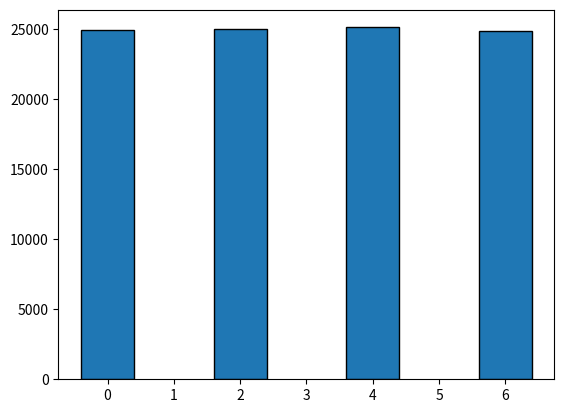

Python code for this plot:
"""
Problem:

Given an integer n and a list of integers l, write a function that randomly generates a
number from 0 to n-1 that isn't in l (uniform).
"""

import matplotlib.pyplot as plt
from random import randint
from typing import List


def generate_num_not_in_data(n: int, data: List[int]) -> int:
    num = randint(0, n - 1)
    if num in data:
        return generate_num_not_in_data(n, data)
    return num


if __name__ == "__main__":
    data = [1, 3, 5]
    results = {}
    for i in range(100_000):
        val = generate_num_not_in_data(7, data)
        if val in results:
            results[val] += 1
        else:
            results[val] = 1

    x, y = [], []
    for i in results:
        x.append(i)
        y.append(results[i])
    plt.bar(x=x, height=y, edgecolor="black")
    plt.show()


"""
SPECS:

TIME COMPLEXITY: O(n)
SPACE COMPLEXITY: O(1)
"""
